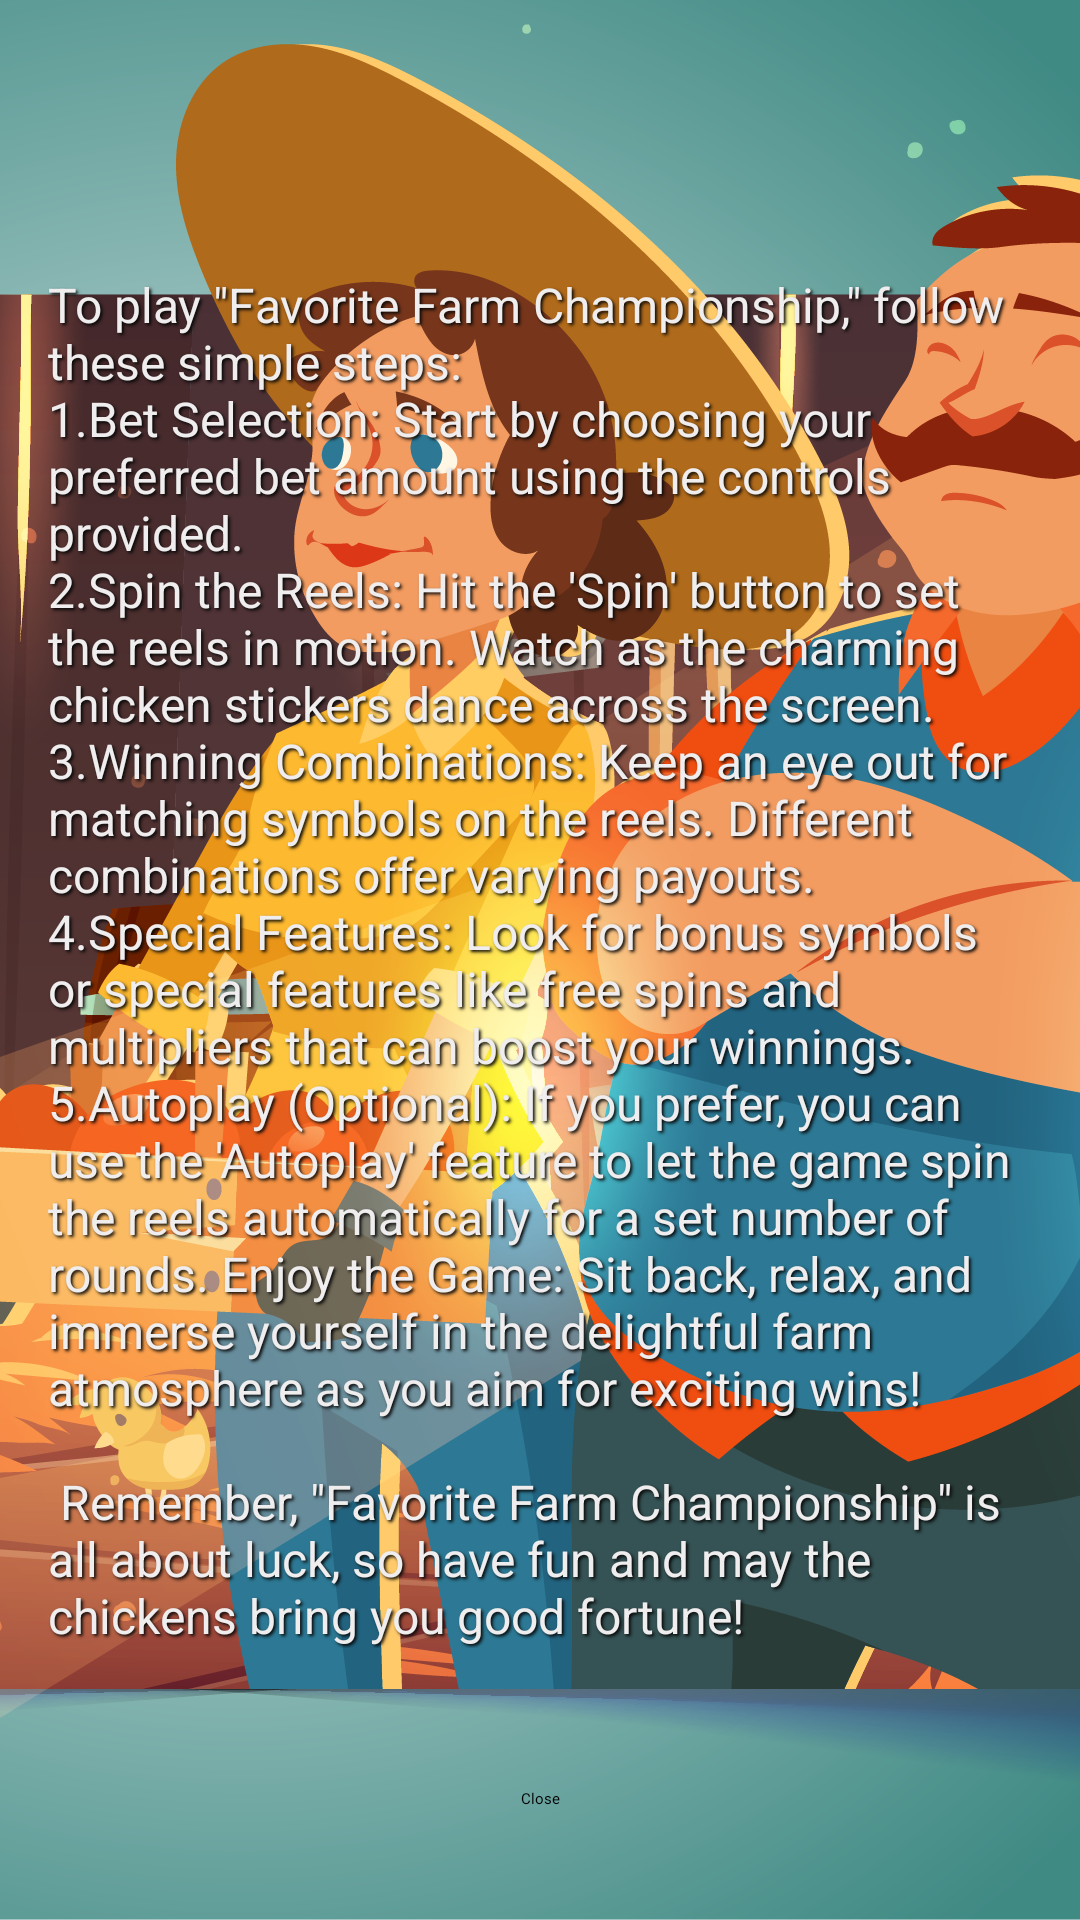

This screen was rendered from an Android layout file. Write that file and the resources it references.
<!-- AndroidManifest.xml: application theme Theme.Farm.Chempionship -->
<!-- res/layout/activity_champion_htpl.xml -->
<?xml version="1.0" encoding="utf-8"?>
<androidx.constraintlayout.widget.ConstraintLayout xmlns:android="http://schemas.android.com/apk/res/android"
    xmlns:app="http://schemas.android.com/apk/res-auto"
    xmlns:tools="http://schemas.android.com/tools"
    android:layout_width="match_parent"
    android:layout_height="match_parent"
    tools:context=".ChampionHTPL"
    android:background="@drawable/bg_2">

    <Button
        android:id="@+id/button_finish_htpl"
        android:layout_width="wrap_content"
        android:layout_height="wrap_content"
        android:layout_marginBottom="37dp"
        android:text="@string/close"
        app:layout_constraintBottom_toBottomOf="parent"
        app:layout_constraintEnd_toEndOf="parent"
        app:layout_constraintStart_toStartOf="parent" />

    <TextView
        android:id="@+id/textView2"
        android:layout_width="0dp"
        android:layout_height="wrap_content"
        android:layout_marginStart="16dp"
        android:layout_marginEnd="16dp"
        android:shadowColor="#070707"
        android:shadowDx="2"
        android:shadowDy="2"
        android:shadowRadius="2"
        android:text="@string/tv_tx_htols"
        android:textColor="#EFEDED"
        android:textSize="16sp"
        app:layout_constraintBottom_toBottomOf="parent"
        app:layout_constraintEnd_toEndOf="parent"
        app:layout_constraintStart_toStartOf="parent"
        app:layout_constraintTop_toTopOf="parent" />
</androidx.constraintlayout.widget.ConstraintLayout>
<!-- resources referenced by this layout -->
<resources>
  <!-- drawable bg_2: png bitmap (drawable, 296988 bytes) -->
  <string name="close">Close</string>
  <string name="tv_tx_htols">To play \"Favorite Farm Championship,\" follow these simple steps:  \n1.Bet Selection: Start by choosing your preferred bet amount using the controls provided.
          \n2.Spin the Reels: Hit the \'Spin\' button to set the reels in motion. Watch as the charming chicken stickers dance across the screen.
          \n3.Winning Combinations: Keep an eye out for matching symbols on the reels. Different combinations offer varying payouts.
          \n4.Special Features: Look for bonus symbols or special features like free spins and multipliers that can boost your winnings.
          \n5.Autoplay (Optional): If you prefer, you can use the \'Autoplay\' feature to let the game spin the reels automatically for a set number of rounds.
          Enjoy the Game: Sit back, relax, and immerse yourself in the delightful farm atmosphere as you aim for exciting wins!
          \n\n
          Remember, \"Favorite Farm Championship\" is all about luck, so have fun and may the chickens bring you good fortune!</string>
  <style name="Theme.Farm.Chempionship" parent="Theme.AppCompat.Light.NoActionBar">
  
          <item name="colorPrimary">@color/purple_500</item>
          <item name="colorPrimaryVariant">@color/purple_700</item>
          <item name="colorOnPrimary">@color/white</item>
          <item name="colorSecondary">@color/teal_200</item>
          <item name="colorSecondaryVariant">@color/teal_700</item>
          <item name="colorOnSecondary">@color/black</item>
          <item name="android:statusBarColor">@color/black</item>
          <item name="android:windowFullscreen">false</item>
      </style>
  <!-- not gathered from this repository: default colours our renderer supplied (Android Studio template values) -->
  <color name="purple_500">#FF6200EE</color>
  <color name="purple_700">#FF3700B3</color>
  <color name="teal_200">#FF03DAC5</color>
  <color name="teal_700">#FF018786</color>
  <color name="black">#FF000000</color>
  <color name="white">#FFFFFFFF</color>
</resources>
